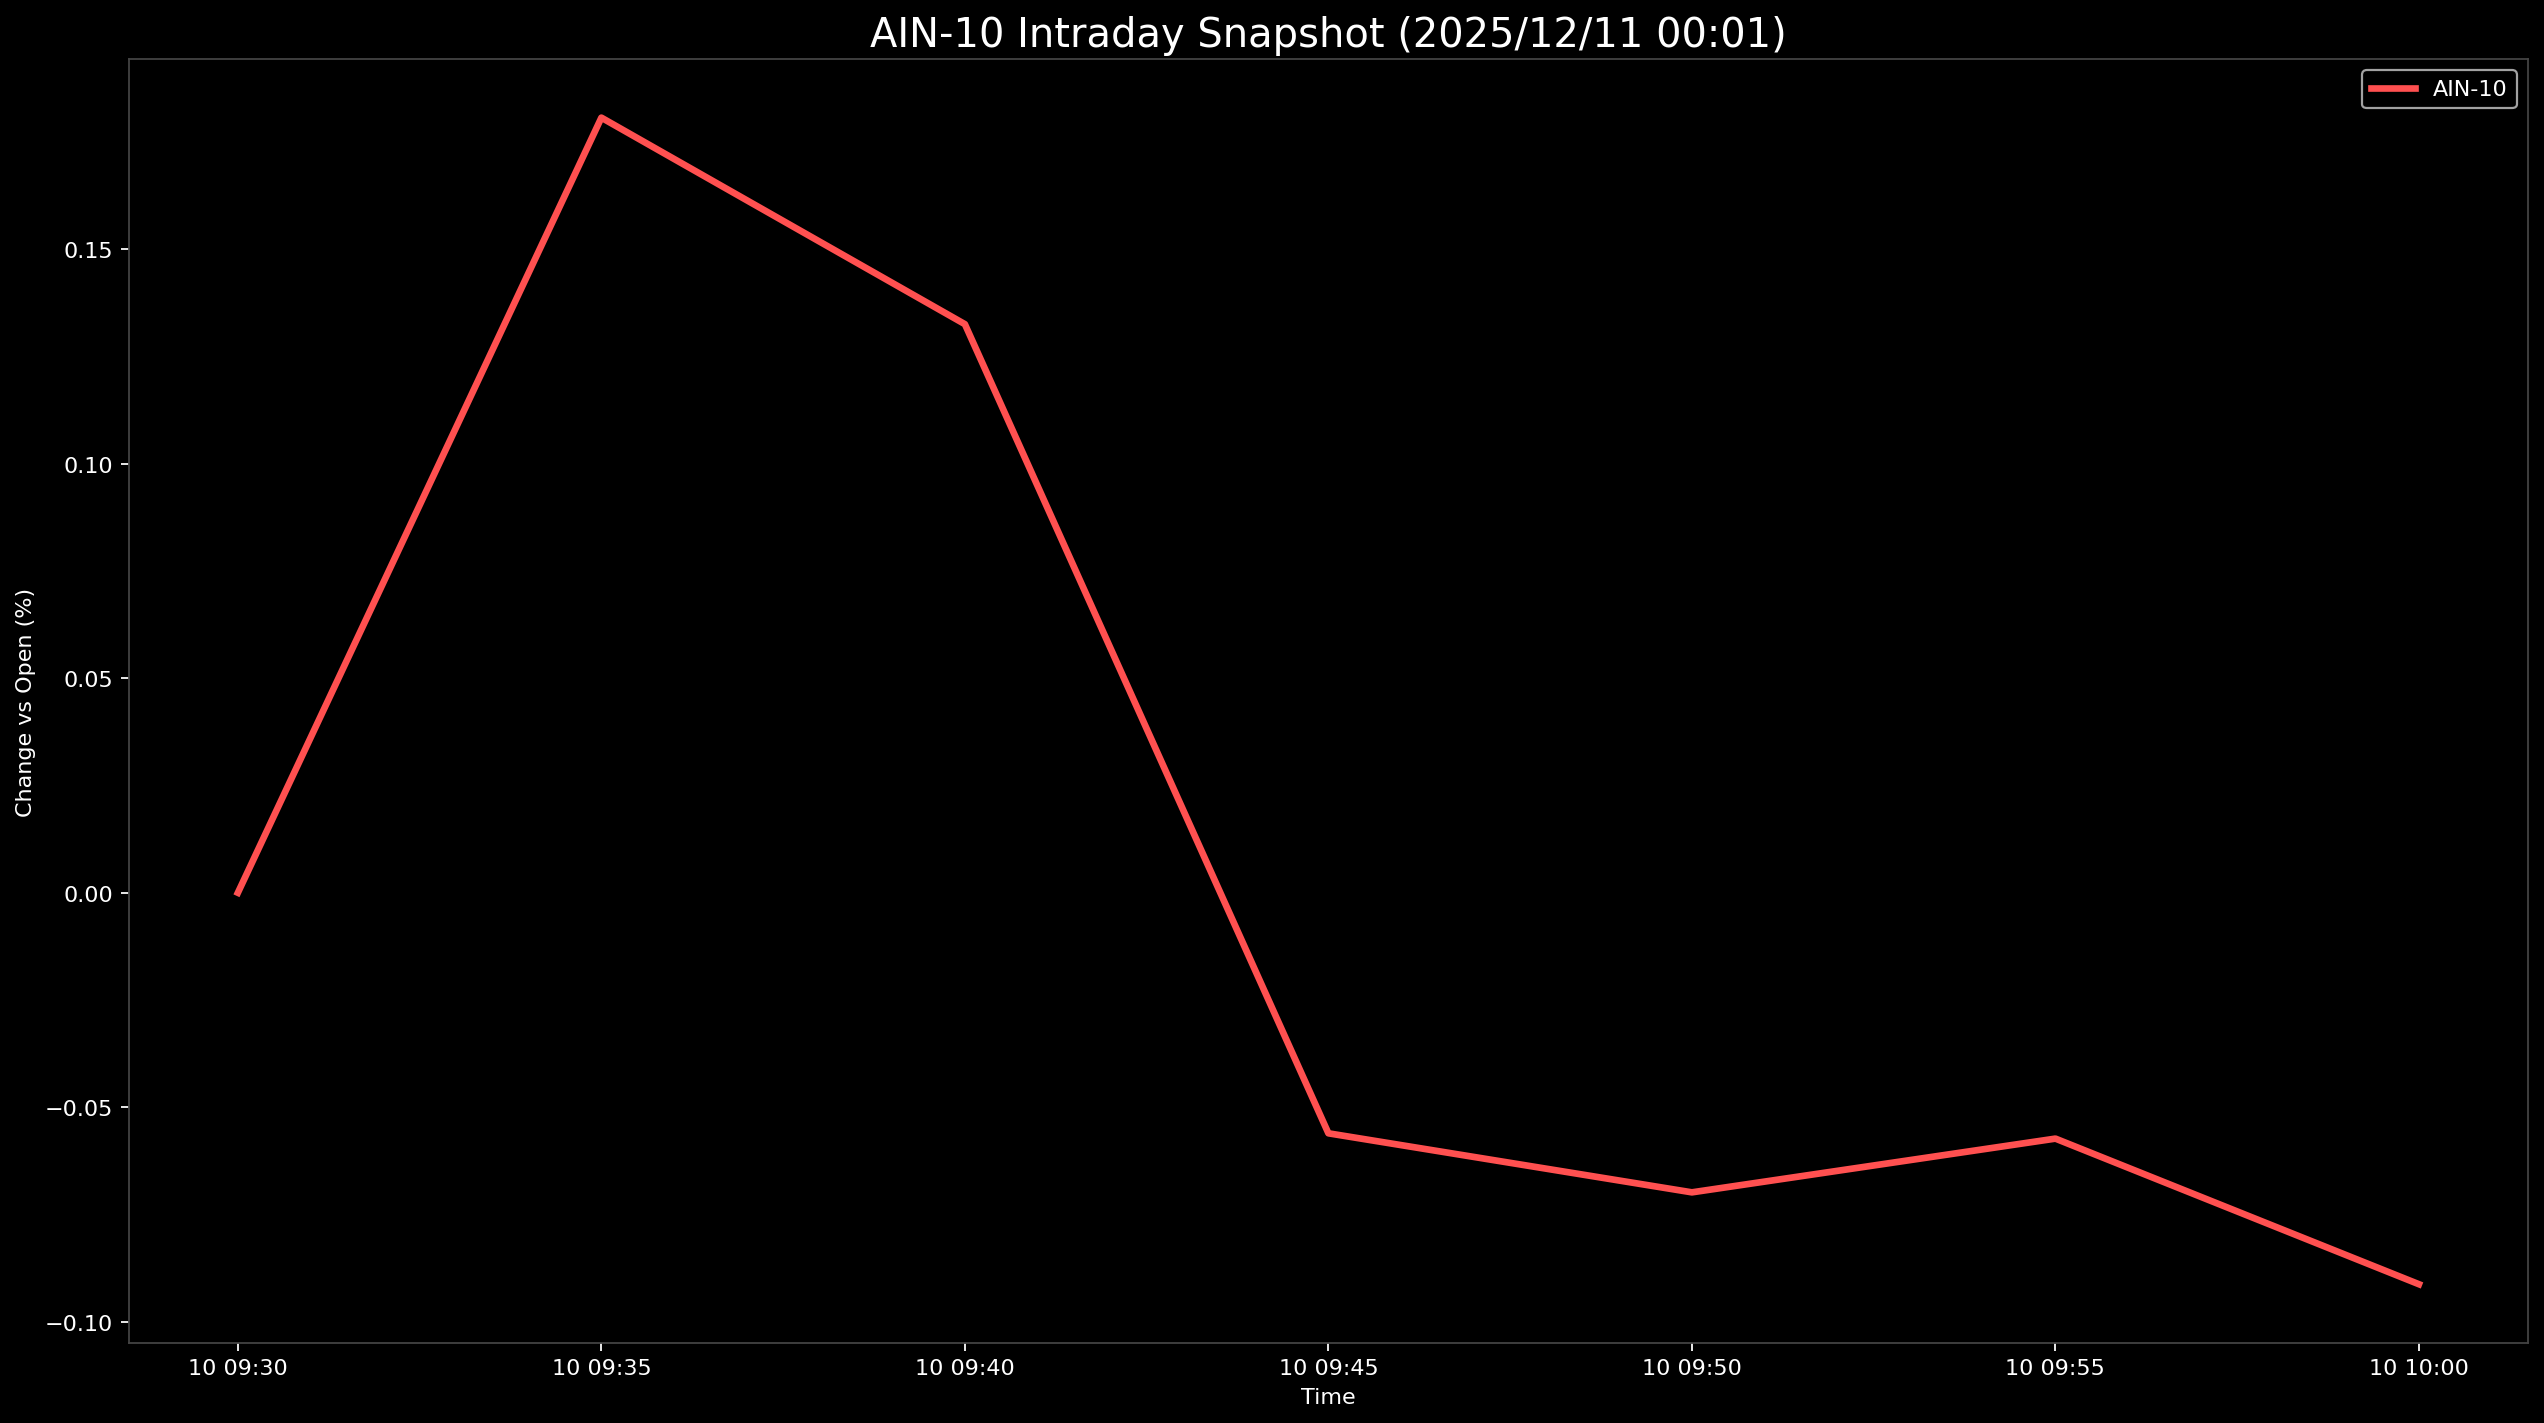

Values plotted in this chart, from the file beside it:
Datetime, AIN-10
2025-12-10 09:30:00, 0.0
2025-12-10 09:35:00, 0.1807
2025-12-10 09:40:00, 0.1325
2025-12-10 09:45:00, -0.05608
2025-12-10 09:50:00, -0.06984
2025-12-10 09:55:00, -0.05731
2025-12-10 10:00:00, -0.09125
